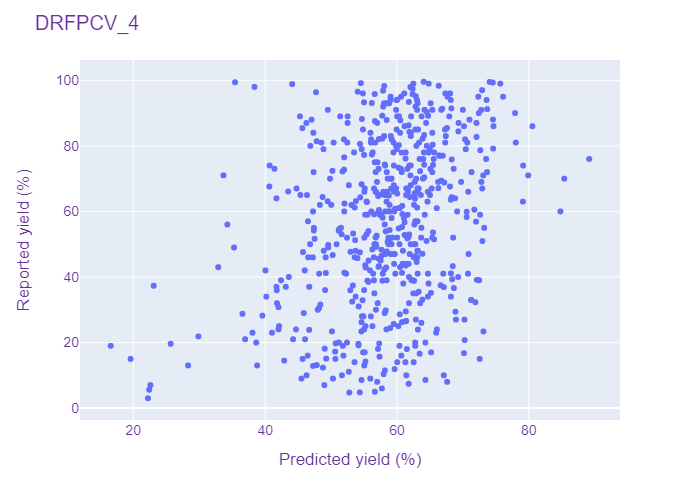

Source data for this figure (header and first rows):
DRFPCV, 4, 79.0, 27.464885711669922
DRFPCV, 4, 43.3, 68.46
DRFPCV, 4, 30.0, 47.98
DRFPCV, 4, 93.0, 63.13
DRFPCV, 4, 74.3, 58.15
DRFPCV, 4, 31.6, 48.38
DRFPCV, 4, 15.1, 49.26
DRFPCV, 4, 65.0, 58.19
DRFPCV, 4, 76.5, 51.99
DRFPCV, 4, 73.35, 60.23
DRFPCV, 4, 20.0, 62.76
DRFPCV, 4, 77.0, 66.44
DRFPCV, 4, 24.0, 44.67
DRFPCV, 4, 8.6, 64.31
DRFPCV, 4, 99.57, 64.05
DRFPCV, 4, 60.04, 58.72
DRFPCV, 4, 64.0, 68.81
DRFPCV, 4, 37.0, 46.68
DRFPCV, 4, 60.0, 58.21
DRFPCV, 4, 67.6, 40.63
DRFPCV, 4, 23.0, 38.08
DRFPCV, 4, 82.0, 70.33
DRFPCV, 4, 65.57, 62.7
DRFPCV, 4, 38.89, 55.52
DRFPCV, 4, 81.43, 47.81
DRFPCV, 4, 79.0, 54.64
DRFPCV, 4, 74.0, 62.08
DRFPCV, 4, 27.0, 68.94
DRFPCV, 4, 42.0, 46
DRFPCV, 4, 89.0, 60.01
DRFPCV, 4, 20.0, 38.64
DRFPCV, 4, 82.1, 57.27
DRFPCV, 4, 83.0, 67.4
DRFPCV, 4, 39.0, 56.5
DRFPCV, 4, 39.0, 72.46
DRFPCV, 4, 78.0, 64.09
DRFPCV, 4, 9.0, 55.94
DRFPCV, 4, 65.2, 57.62
DRFPCV, 4, 50.0, 62.78
DRFPCV, 4, 53.0, 61.82
DRFPCV, 4, 26.5, 61.33
DRFPCV, 4, 23.0, 41.04
DRFPCV, 4, 67.0, 63.11
DRFPCV, 4, 57.0, 63.11
DRFPCV, 4, 60.0, 59.6
DRFPCV, 4, 93.0, 58.8
DRFPCV, 4, 25.0, 42.1
DRFPCV, 4, 52.0, 68.52
DRFPCV, 4, 37.4, 53.31
DRFPCV, 4, 89.0, 51.38
DRFPCV, 4, 87.0, 64.41
DRFPCV, 4, 50.0, 46.82
DRFPCV, 4, 81.0, 56.69
DRFPCV, 4, 28.0, 54.69
DRFPCV, 4, 46.0, 62.64
DRFPCV, 4, 82.73, 72.06
DRFPCV, 4, 24.0, 42.02
DRFPCV, 4, 93.0, 58.03
DRFPCV, 4, 65.0, 46.34
DRFPCV, 4, 19.0, 16.57
DRFPCV, 4, 7.0, 22.59
... 534 more rows
